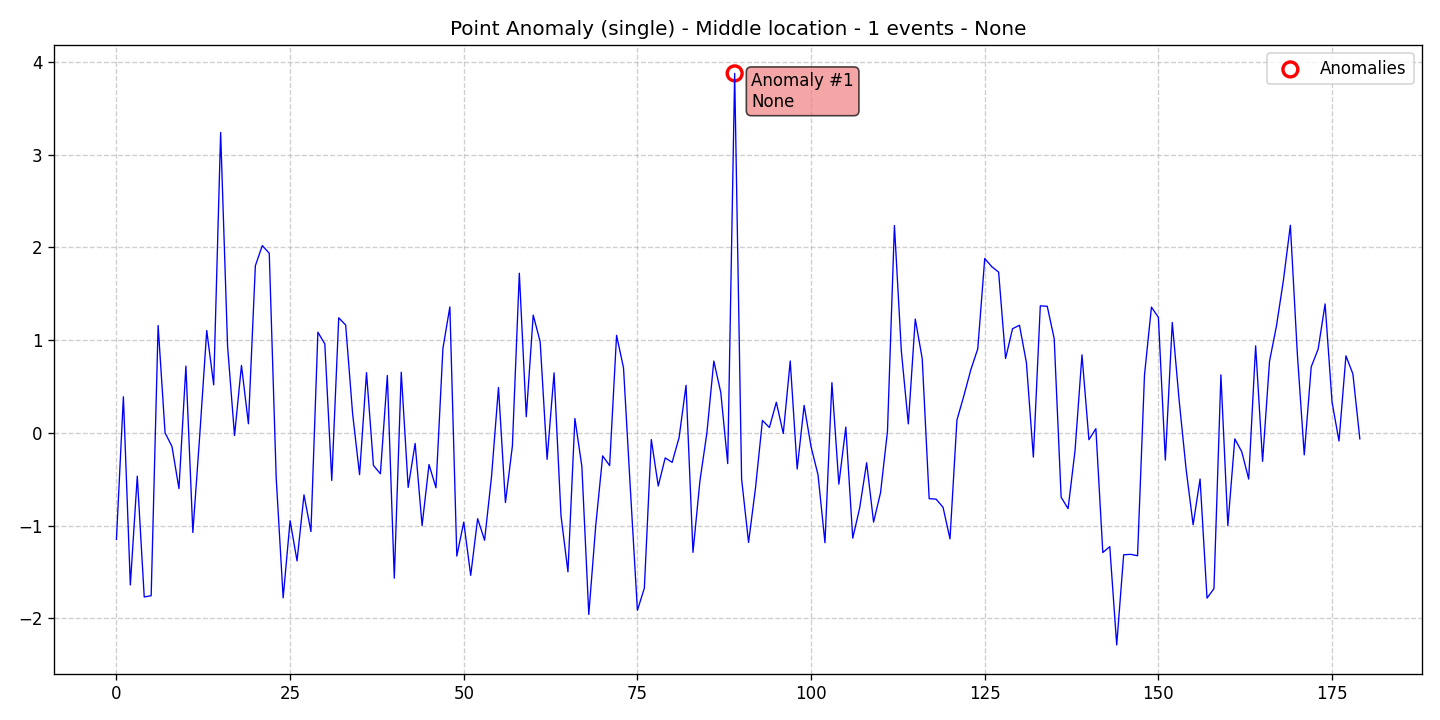

Source data for this figure (header and first rows):
data, stationary, det_lin_up, det_lin_down, det_quad, det_cubic, det_exp, det_damped, stoc_trend, volatility, single_seas, multiple_seas, point_anom_single, point_anom_multi, collect_anom, context_anom, mean_shift, var_shift, trend_shift, date, is_break, is_anomaly, is_multi, location_beginning
-1.148, 0, 0, 0, 0, 0, 0, 0, 0, 0, 0, 0, 1, 0, 0, 0, 0, 0, 0, 2020-01-01, 0, 0, 0, 0
0.3897, 0, 0, 0, 0, 0, 0, 0, 0, 0, 0, 0, 1, 0, 0, 0, 0, 0, 0, 2020-01-02, 0, 0, 0, 0
-1.639, 0, 0, 0, 0, 0, 0, 0, 0, 0, 0, 0, 1, 0, 0, 0, 0, 0, 0, 2020-01-03, 0, 0, 0, 0
-0.4659, 0, 0, 0, 0, 0, 0, 0, 0, 0, 0, 0, 1, 0, 0, 0, 0, 0, 0, 2020-01-04, 0, 0, 0, 0
-1.768, 0, 0, 0, 0, 0, 0, 0, 0, 0, 0, 0, 1, 0, 0, 0, 0, 0, 0, 2020-01-05, 0, 0, 0, 0
-1.754, 0, 0, 0, 0, 0, 0, 0, 0, 0, 0, 0, 1, 0, 0, 0, 0, 0, 0, 2020-01-06, 0, 0, 0, 0
1.157, 0, 0, 0, 0, 0, 0, 0, 0, 0, 0, 0, 1, 0, 0, 0, 0, 0, 0, 2020-01-07, 0, 0, 0, 0
0.001846, 0, 0, 0, 0, 0, 0, 0, 0, 0, 0, 0, 1, 0, 0, 0, 0, 0, 0, 2020-01-08, 0, 0, 0, 0
-0.1472, 0, 0, 0, 0, 0, 0, 0, 0, 0, 0, 0, 1, 0, 0, 0, 0, 0, 0, 2020-01-09, 0, 0, 0, 0
-0.5998, 0, 0, 0, 0, 0, 0, 0, 0, 0, 0, 0, 1, 0, 0, 0, 0, 0, 0, 2020-01-10, 0, 0, 0, 0
0.7202, 0, 0, 0, 0, 0, 0, 0, 0, 0, 0, 0, 1, 0, 0, 0, 0, 0, 0, 2020-01-11, 0, 0, 0, 0
-1.073, 0, 0, 0, 0, 0, 0, 0, 0, 0, 0, 0, 1, 0, 0, 0, 0, 0, 0, 2020-01-12, 0, 0, 0, 0
-0.01743, 0, 0, 0, 0, 0, 0, 0, 0, 0, 0, 0, 1, 0, 0, 0, 0, 0, 0, 2020-01-13, 0, 0, 0, 0
1.104, 0, 0, 0, 0, 0, 0, 0, 0, 0, 0, 0, 1, 0, 0, 0, 0, 0, 0, 2020-01-14, 0, 0, 0, 0
0.5177, 0, 0, 0, 0, 0, 0, 0, 0, 0, 0, 0, 1, 0, 0, 0, 0, 0, 0, 2020-01-15, 0, 0, 0, 0
3.239, 0, 0, 0, 0, 0, 0, 0, 0, 0, 0, 0, 1, 0, 0, 0, 0, 0, 0, 2020-01-16, 0, 0, 0, 0
0.9348, 0, 0, 0, 0, 0, 0, 0, 0, 0, 0, 0, 1, 0, 0, 0, 0, 0, 0, 2020-01-17, 0, 0, 0, 0
-0.02791, 0, 0, 0, 0, 0, 0, 0, 0, 0, 0, 0, 1, 0, 0, 0, 0, 0, 0, 2020-01-18, 0, 0, 0, 0
0.7274, 0, 0, 0, 0, 0, 0, 0, 0, 0, 0, 0, 1, 0, 0, 0, 0, 0, 0, 2020-01-19, 0, 0, 0, 0
0.09873, 0, 0, 0, 0, 0, 0, 0, 0, 0, 0, 0, 1, 0, 0, 0, 0, 0, 0, 2020-01-20, 0, 0, 0, 0
1.802, 0, 0, 0, 0, 0, 0, 0, 0, 0, 0, 0, 1, 0, 0, 0, 0, 0, 0, 2020-01-21, 0, 0, 0, 0
2.019, 0, 0, 0, 0, 0, 0, 0, 0, 0, 0, 0, 1, 0, 0, 0, 0, 0, 0, 2020-01-22, 0, 0, 0, 0
1.936, 0, 0, 0, 0, 0, 0, 0, 0, 0, 0, 0, 1, 0, 0, 0, 0, 0, 0, 2020-01-23, 0, 0, 0, 0
-0.4851, 0, 0, 0, 0, 0, 0, 0, 0, 0, 0, 0, 1, 0, 0, 0, 0, 0, 0, 2020-01-24, 0, 0, 0, 0
-1.778, 0, 0, 0, 0, 0, 0, 0, 0, 0, 0, 0, 1, 0, 0, 0, 0, 0, 0, 2020-01-25, 0, 0, 0, 0
-0.9459, 0, 0, 0, 0, 0, 0, 0, 0, 0, 0, 0, 1, 0, 0, 0, 0, 0, 0, 2020-01-26, 0, 0, 0, 0
-1.379, 0, 0, 0, 0, 0, 0, 0, 0, 0, 0, 0, 1, 0, 0, 0, 0, 0, 0, 2020-01-27, 0, 0, 0, 0
-0.6675, 0, 0, 0, 0, 0, 0, 0, 0, 0, 0, 0, 1, 0, 0, 0, 0, 0, 0, 2020-01-28, 0, 0, 0, 0
-1.063, 0, 0, 0, 0, 0, 0, 0, 0, 0, 0, 0, 1, 0, 0, 0, 0, 0, 0, 2020-01-29, 0, 0, 0, 0
1.086, 0, 0, 0, 0, 0, 0, 0, 0, 0, 0, 0, 1, 0, 0, 0, 0, 0, 0, 2020-01-30, 0, 0, 0, 0
0.9589, 0, 0, 0, 0, 0, 0, 0, 0, 0, 0, 0, 1, 0, 0, 0, 0, 0, 0, 2020-01-31, 0, 0, 0, 0
-0.512, 0, 0, 0, 0, 0, 0, 0, 0, 0, 0, 0, 1, 0, 0, 0, 0, 0, 0, 2020-02-01, 0, 0, 0, 0
1.241, 0, 0, 0, 0, 0, 0, 0, 0, 0, 0, 0, 1, 0, 0, 0, 0, 0, 0, 2020-02-02, 0, 0, 0, 0
1.163, 0, 0, 0, 0, 0, 0, 0, 0, 0, 0, 0, 1, 0, 0, 0, 0, 0, 0, 2020-02-03, 0, 0, 0, 0
0.2069, 0, 0, 0, 0, 0, 0, 0, 0, 0, 0, 0, 1, 0, 0, 0, 0, 0, 0, 2020-02-04, 0, 0, 0, 0
-0.4495, 0, 0, 0, 0, 0, 0, 0, 0, 0, 0, 0, 1, 0, 0, 0, 0, 0, 0, 2020-02-05, 0, 0, 0, 0
0.6502, 0, 0, 0, 0, 0, 0, 0, 0, 0, 0, 0, 1, 0, 0, 0, 0, 0, 0, 2020-02-06, 0, 0, 0, 0
-0.3506, 0, 0, 0, 0, 0, 0, 0, 0, 0, 0, 0, 1, 0, 0, 0, 0, 0, 0, 2020-02-07, 0, 0, 0, 0
-0.4401, 0, 0, 0, 0, 0, 0, 0, 0, 0, 0, 0, 1, 0, 0, 0, 0, 0, 0, 2020-02-08, 0, 0, 0, 0
0.6196, 0, 0, 0, 0, 0, 0, 0, 0, 0, 0, 0, 1, 0, 0, 0, 0, 0, 0, 2020-02-09, 0, 0, 0, 0
-1.566, 0, 0, 0, 0, 0, 0, 0, 0, 0, 0, 0, 1, 0, 0, 0, 0, 0, 0, 2020-02-10, 0, 0, 0, 0
0.6542, 0, 0, 0, 0, 0, 0, 0, 0, 0, 0, 0, 1, 0, 0, 0, 0, 0, 0, 2020-02-11, 0, 0, 0, 0
-0.5882, 0, 0, 0, 0, 0, 0, 0, 0, 0, 0, 0, 1, 0, 0, 0, 0, 0, 0, 2020-02-12, 0, 0, 0, 0
-0.1132, 0, 0, 0, 0, 0, 0, 0, 0, 0, 0, 0, 1, 0, 0, 0, 0, 0, 0, 2020-02-13, 0, 0, 0, 0
-0.9987, 0, 0, 0, 0, 0, 0, 0, 0, 0, 0, 0, 1, 0, 0, 0, 0, 0, 0, 2020-02-14, 0, 0, 0, 0
-0.3405, 0, 0, 0, 0, 0, 0, 0, 0, 0, 0, 0, 1, 0, 0, 0, 0, 0, 0, 2020-02-15, 0, 0, 0, 0
-0.5911, 0, 0, 0, 0, 0, 0, 0, 0, 0, 0, 0, 1, 0, 0, 0, 0, 0, 0, 2020-02-16, 0, 0, 0, 0
0.9108, 0, 0, 0, 0, 0, 0, 0, 0, 0, 0, 0, 1, 0, 0, 0, 0, 0, 0, 2020-02-17, 0, 0, 0, 0
1.358, 0, 0, 0, 0, 0, 0, 0, 0, 0, 0, 0, 1, 0, 0, 0, 0, 0, 0, 2020-02-18, 0, 0, 0, 0
-1.327, 0, 0, 0, 0, 0, 0, 0, 0, 0, 0, 0, 1, 0, 0, 0, 0, 0, 0, 2020-02-19, 0, 0, 0, 0
-0.9617, 0, 0, 0, 0, 0, 0, 0, 0, 0, 0, 0, 1, 0, 0, 0, 0, 0, 0, 2020-02-20, 0, 0, 0, 0
-1.535, 0, 0, 0, 0, 0, 0, 0, 0, 0, 0, 0, 1, 0, 0, 0, 0, 0, 0, 2020-02-21, 0, 0, 0, 0
-0.9242, 0, 0, 0, 0, 0, 0, 0, 0, 0, 0, 0, 1, 0, 0, 0, 0, 0, 0, 2020-02-22, 0, 0, 0, 0
-1.157, 0, 0, 0, 0, 0, 0, 0, 0, 0, 0, 0, 1, 0, 0, 0, 0, 0, 0, 2020-02-23, 0, 0, 0, 0
-0.4694, 0, 0, 0, 0, 0, 0, 0, 0, 0, 0, 0, 1, 0, 0, 0, 0, 0, 0, 2020-02-24, 0, 0, 0, 0
0.4898, 0, 0, 0, 0, 0, 0, 0, 0, 0, 0, 0, 1, 0, 0, 0, 0, 0, 0, 2020-02-25, 0, 0, 0, 0
-0.751, 0, 0, 0, 0, 0, 0, 0, 0, 0, 0, 0, 1, 0, 0, 0, 0, 0, 0, 2020-02-26, 0, 0, 0, 0
-0.1423, 0, 0, 0, 0, 0, 0, 0, 0, 0, 0, 0, 1, 0, 0, 0, 0, 0, 0, 2020-02-27, 0, 0, 0, 0
1.721, 0, 0, 0, 0, 0, 0, 0, 0, 0, 0, 0, 1, 0, 0, 0, 0, 0, 0, 2020-02-28, 0, 0, 0, 0
0.1751, 0, 0, 0, 0, 0, 0, 0, 0, 0, 0, 0, 1, 0, 0, 0, 0, 0, 0, 2020-02-29, 0, 0, 0, 0
... 120 more rows
